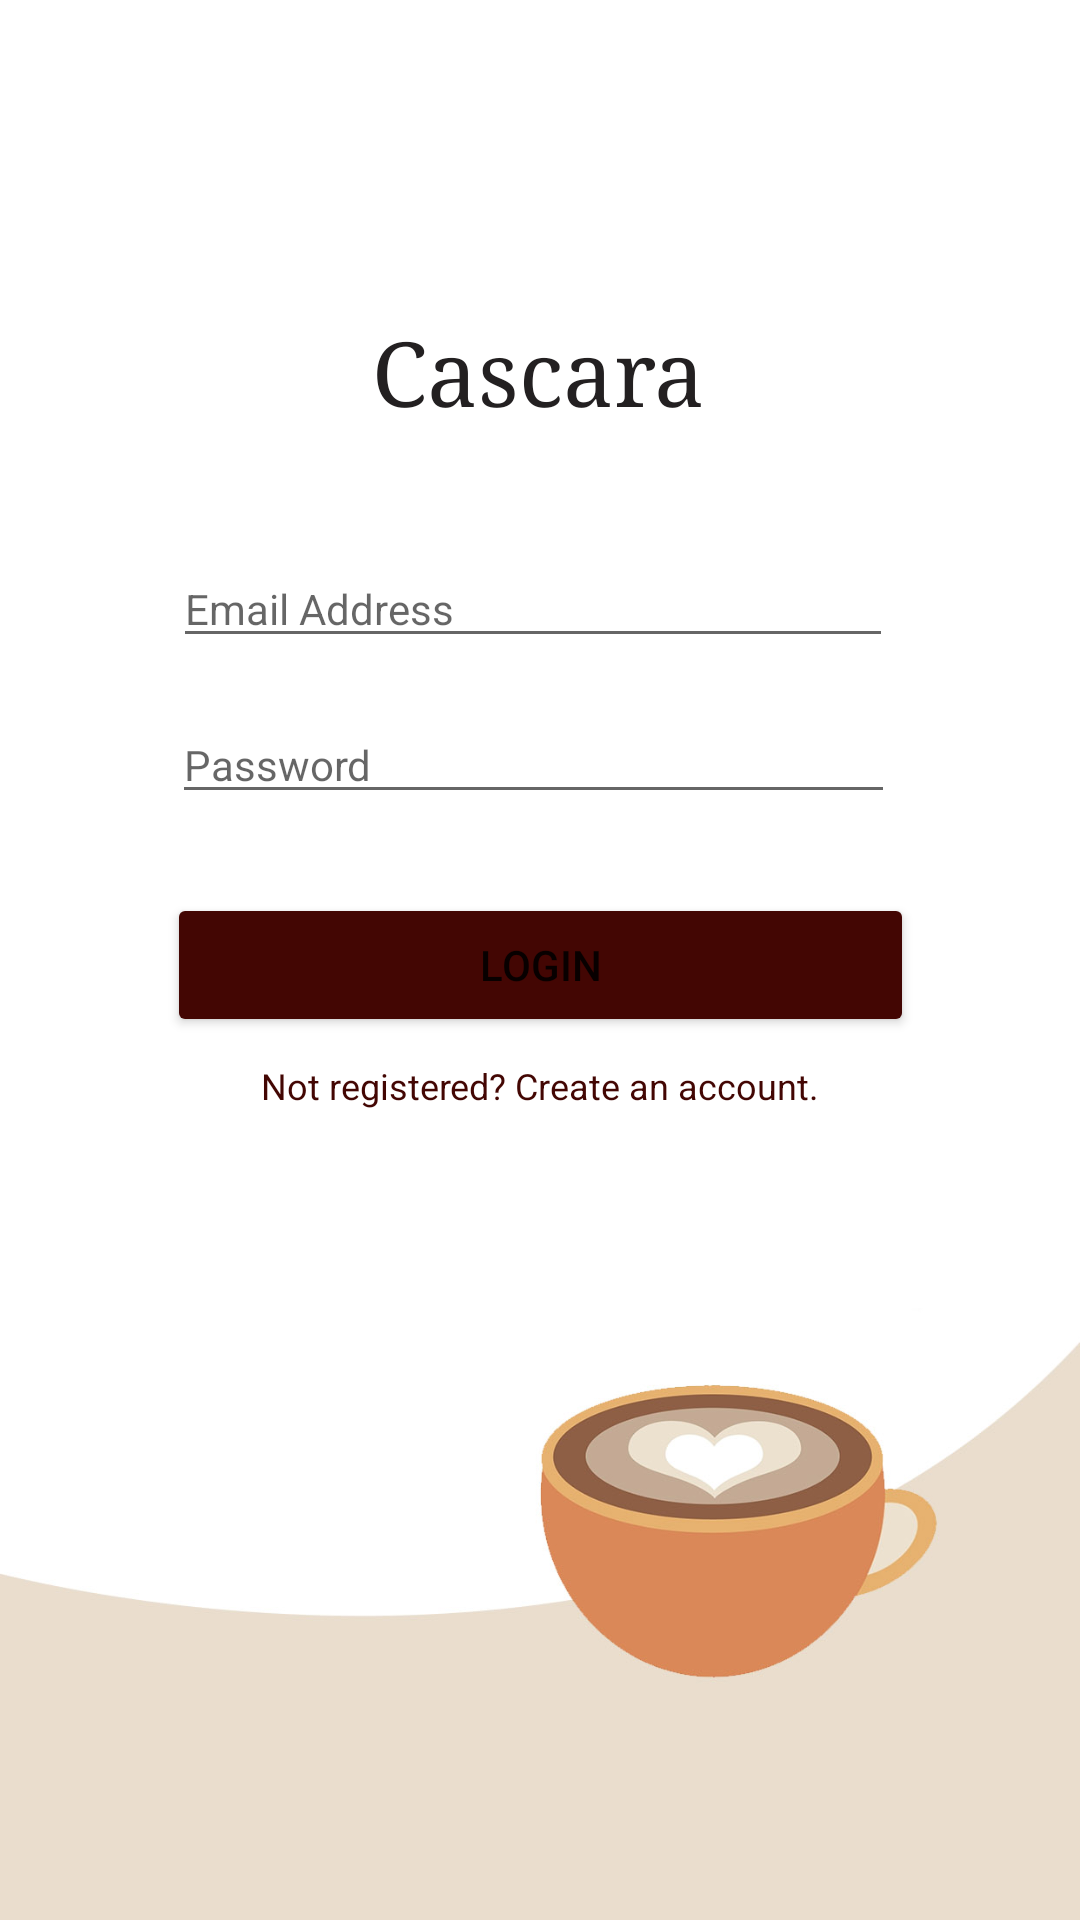

Here is an Android app screen rendered from its layout file. Give the layout XML and the strings, colors and styles it references.
<!-- AndroidManifest.xml: application theme Theme.MaterialComponents.Light.NoActionBar -->
<!-- res/layout/userlogin.xml -->
<?xml version="1.0" encoding="utf-8"?>
<androidx.constraintlayout.widget.ConstraintLayout xmlns:android="http://schemas.android.com/apk/res/android"
    xmlns:app="http://schemas.android.com/apk/res-auto"
    xmlns:tools="http://schemas.android.com/tools"
    android:id="@+id/constraintLayout"
    android:layout_width="match_parent"
    android:layout_height="match_parent"
    tools:layout_editor_absoluteY="81dp"
    android:background="@drawable/cascara_register">

    <Button
        android:id="@+id/loginButton"
        android:layout_width="249dp"
        android:layout_height="wrap_content"
        android:layout_marginStart="8dp"
        android:layout_marginLeft="8dp"
        android:layout_marginTop="8dp"
        android:layout_marginEnd="8dp"
        android:layout_marginRight="8dp"
        android:layout_marginBottom="152dp"
        android:text="Login"
        app:backgroundTint="@color/colorPrimaryDark"
        app:cornerRadius="30dp"
        app:layout_constraintBottom_toBottomOf="parent"
        app:layout_constraintEnd_toEndOf="parent"
        app:layout_constraintStart_toStartOf="parent"
        app:layout_constraintTop_toBottomOf="@+id/passwordEditText"
        app:layout_constraintVertical_bias="0.114" />

    <EditText
        android:id="@+id/passwordEditText"
        android:layout_width="241dp"
        android:layout_height="wrap_content"
        android:layout_marginTop="16dp"
        android:layout_marginEnd="8dp"
        android:layout_marginRight="8dp"
        android:ems="10"
        android:hint="Password"
        android:inputType="textPassword"
        android:textSize="14sp"
        app:layout_constraintEnd_toEndOf="parent"
        app:layout_constraintHorizontal_bias="0.518"
        app:layout_constraintStart_toStartOf="parent"
        app:layout_constraintTop_toBottomOf="@+id/emailEditText" />

    <EditText
        android:id="@+id/emailEditText"
        android:layout_width="240dp"
        android:layout_height="wrap_content"
        android:layout_marginTop="40dp"
        android:layout_marginEnd="8dp"
        android:layout_marginRight="8dp"
        android:ems="10"
        android:hint="Email Address"
        android:inputType="textEmailAddress"
        android:textSize="14sp"
        app:layout_constraintEnd_toEndOf="parent"
        app:layout_constraintHorizontal_bias="0.515"
        app:layout_constraintStart_toStartOf="parent"
        app:layout_constraintTop_toBottomOf="@+id/textView2" />

    <TextView
        android:id="@+id/textView2"
        android:layout_width="wrap_content"
        android:layout_height="wrap_content"
        android:layout_marginStart="8dp"
        android:layout_marginLeft="8dp"
        android:layout_marginTop="104dp"
        android:layout_marginEnd="8dp"
        android:layout_marginRight="8dp"
        android:text="Cascara"
        android:textColor="@color/colorAccent"
        android:textSize="30sp"
        android:typeface="serif"
        app:layout_constraintEnd_toEndOf="parent"
        app:layout_constraintHorizontal_bias="0.498"
        app:layout_constraintStart_toStartOf="parent"
        app:layout_constraintTop_toTopOf="parent" />

    <TextView
        android:id="@+id/registerButton"
        android:layout_width="wrap_content"
        android:layout_height="wrap_content"
        android:layout_marginStart="8dp"
        android:layout_marginLeft="8dp"
        android:layout_marginTop="8dp"
        android:layout_marginEnd="8dp"
        android:layout_marginRight="8dp"
        android:text="Not registered? Create an account."
        android:textColor="@color/colorPrimaryDark"
        android:textSize="12sp"
        app:layout_constraintEnd_toEndOf="parent"
        app:layout_constraintStart_toStartOf="parent"
        app:layout_constraintTop_toBottomOf="@+id/loginButton" />
</androidx.constraintlayout.widget.ConstraintLayout>
<!-- resources referenced by this layout -->
<resources>
  <color name="colorAccent">#232021</color>
  <color name="colorPrimaryDark">#430603</color>
  <!-- drawable cascara_register: jpg bitmap (drawable, 44246 bytes) -->
</resources>
